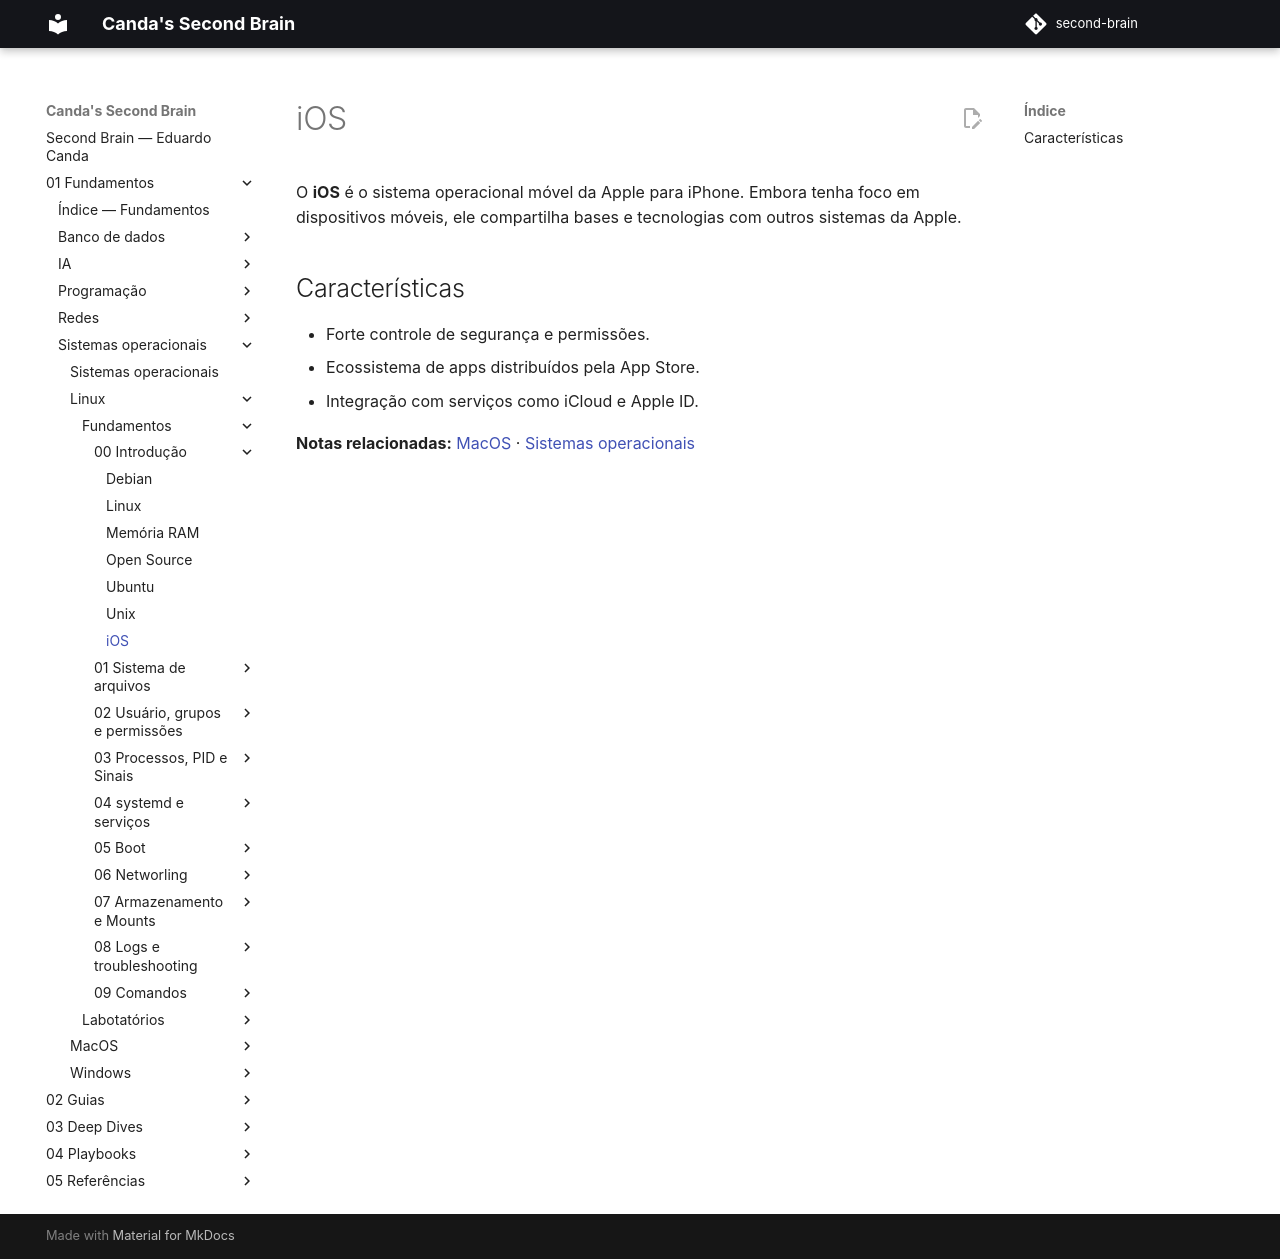

repository: EduardoCanda/second-brain · page: 01 - Fundamentos/Sistemas operacionais/Linux/Fundamentos/00 - Introdução/iOS/index.html · generator: mkdocs

# iOS

> Nota criada automaticamente para resolver referência interna pendente.
